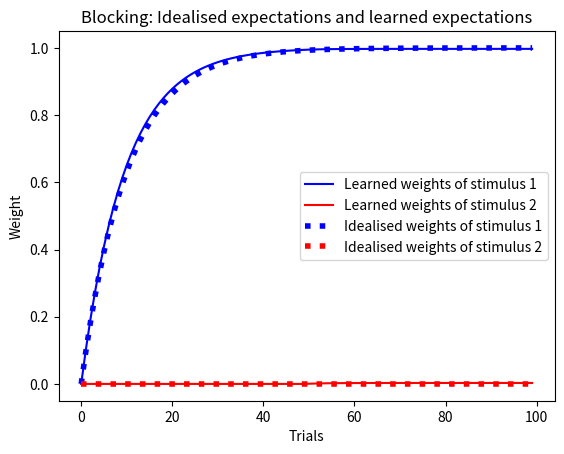

The matplotlib source for this figure:
import numpy as np
import matplotlib.pyplot as plt

## BLOCKING

s1 = np.ones(100)                                       # stimulus 1
s2 = np.concatenate( (np.zeros(50), np.ones(50)) )      # stimulus 2
rewards = np.ones(100)                                  # rewards

expectations_w1 = 1 - np.exp(-0.1 * np.arange(100))     # expectations of weights for stimulus 1
expectations_w2 = np.zeros(100)                         # expectations of weights for stimulus 2

w1 = np.empty(100)          # weight array for stimulus 1
w2 = np.empty(100)          # weight array for stimulus 2
w1[0], w2[0] = 0, 0         # initial weights

e = 0.1                     # learning rate

# learning loop
for i in range(1, len(s1)):
    v = w1[i-1] * s1[i] + w2[i-1] * s2[i]       # prediction
    d = rewards[i] - v                          # error

    # updating weights with Rescorla-Wagner rule
    w1[i] = w1[i-1] + e * d * s1[i]             
    w2[i] = w2[i-1] + e * d * s2[i]

# plotting
plt.plot(w1, color="blue", label="Learned weights of stimulus 1")
plt.plot(w2, color="red", label="Learned weights of stimulus 2")
plt.plot(expectations_w1, color="blue", linestyle="dotted", linewidth="4", label="Idealised weights of stimulus 1")
plt.plot(expectations_w2, color="red", linestyle="dotted", linewidth="4", label="Idealised weights of stimulus 2")
plt.title("Blocking: Idealised expectations and learned expectations")
plt.xlabel("Trials")
plt.ylabel("Weight")
plt.legend(loc="best")

plt.show()